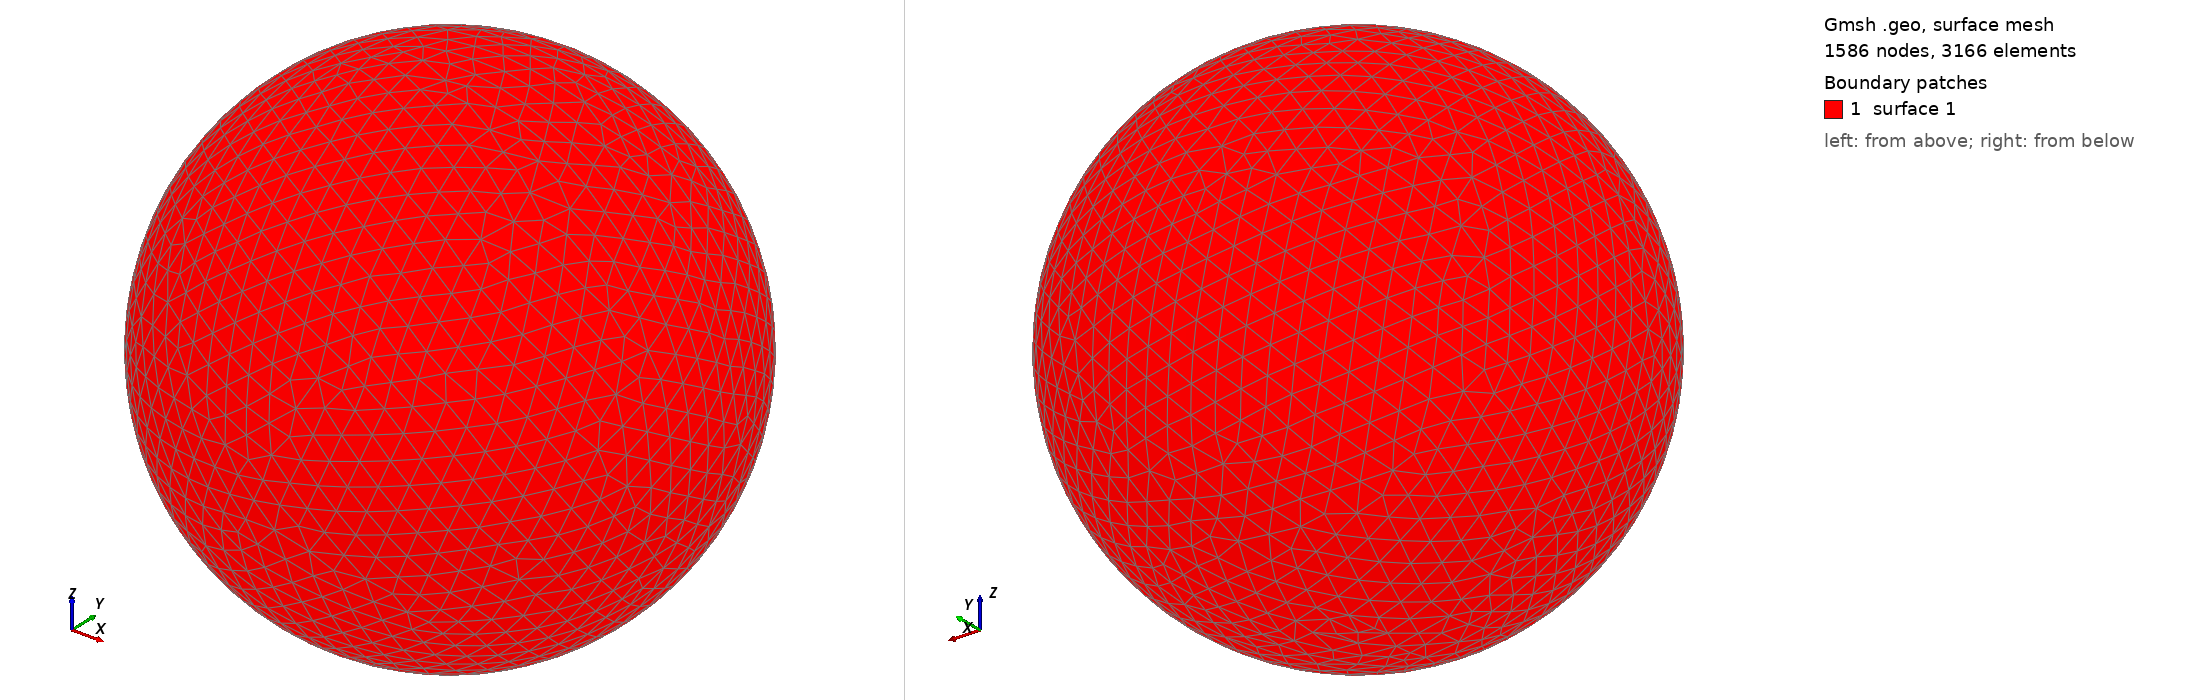

Gmsh geometry script, surface-meshed: 1586 nodes, 3166 surface elements. Boundary patches (legend numbers): 1 surface 1. Left view from above one corner, right view from below the opposite corner. The script declares no physical surfaces, so the legend lists its geometric surfaces. The drawing asked Gmsh for element sizes between 1% and 20% of the model's largest extent; the script's own settings can give other sizes.

=== shot1992.geo (drawn) ===
SetFactory("OpenCASCADE");
Point(1) = {0,0,0,0};
Sphere(1) = {0,0,0,0.09919000};
MeshSize{ PointsOf{ Surface{:}; } } = 0.009919000;
Mesh.ElementOrder=1;
Mesh.Format=39;
